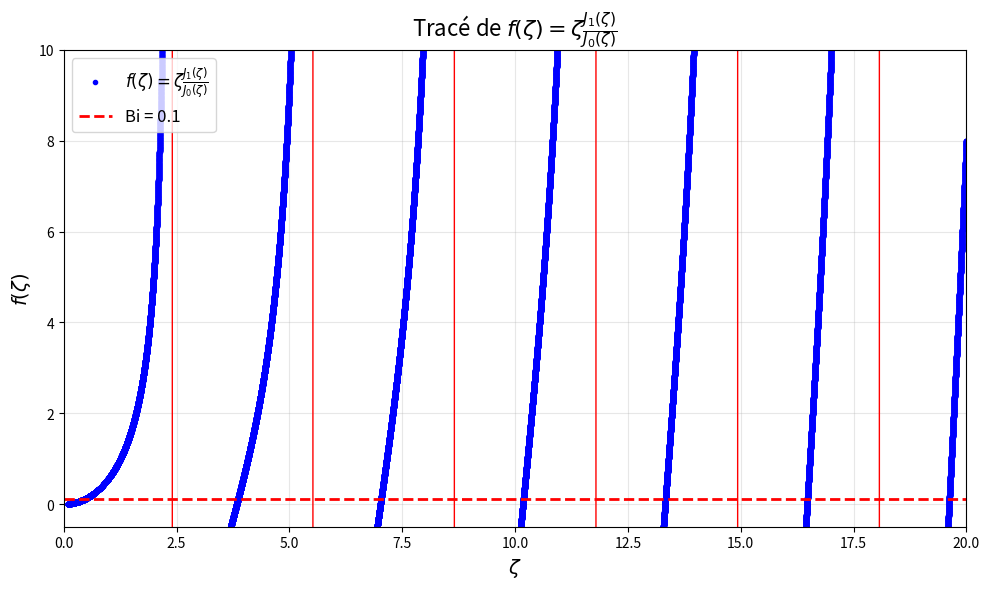
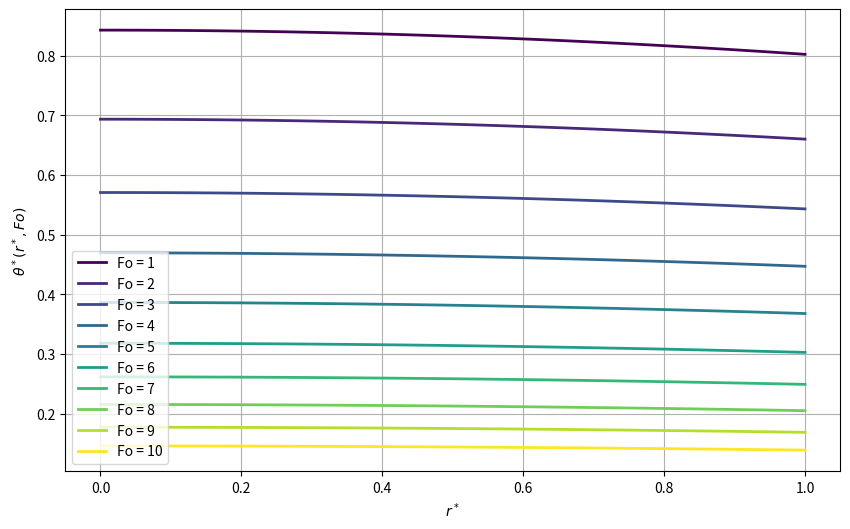

Write Python code to recreate these figures, in order.
import numpy as np
import matplotlib.pyplot as plt
from scipy.special import jv

# Définir la fonction f(zeta) = zeta * J1(zeta) / J0(zeta)
def f(zeta):
    """
    Calcule f(ζ) = ζ * J₁(ζ) / J₀(ζ)
    où J₀ et J₁ sont les fonctions de Bessel de première espèce
    """
    J0 = jv(0, zeta)  # Fonction de Bessel J₀
    J1 = jv(1, zeta)  # Fonction de Bessel J₁
    
    # Éviter la division par zéro
    result = np.where(J0 != 0, zeta * J1 / J0, 0)
    return result

# Créer un tableau de valeurs pour ζ
zeta = np.linspace(0.1, 20, 100000)  # Éviter ζ = 0 pour éviter les problèmes numériques

# Calculer f(ζ)
f_values = f(zeta)

# Valeur de Bi
Bi = 0.1

# Créer le graphique
plt.figure(figsize=(10, 6))

# Tracer f(ζ)
plt.plot(zeta, f_values, 'r-', linewidth=1) # ATTENTION abscisses des divergences sont à exclure
plt.plot(zeta, f_values, 'b.', linewidth=1, label=r'$f(\zeta) = \zeta \frac{J_1(\zeta)}{J_0(\zeta)}$')

# Tracer la ligne horizontale y = Bi
plt.axhline(y=Bi, color='r', linestyle='--', linewidth=2, label=f'Bi = {Bi}')

# Configuration du graphique
plt.xlabel(r'$\zeta$', fontsize=14)
plt.ylabel(r'$f(\zeta)$', fontsize=14)
plt.title(r'Tracé de $f(\zeta) = \zeta \frac{J_1(\zeta)}{J_0(\zeta)}$', fontsize=16)
plt.grid(True, alpha=0.3)
plt.legend(fontsize=12)

# Limites des axes pour une meilleure visualisation
plt.xlim(0, 20)
plt.ylim(-0.5, 10)

# Afficher le graphique
plt.tight_layout()
plt.show()

# Optionnel : trouver les intersections approximatives avec y = Bi
intersections = []
for i in range(1, len(f_values)):
    # Vérifier s'il y a un changement de signe
    if (f_values[i-1] - Bi) * (f_values[i] - Bi) < 0:
        # Vérifier que ce n'est pas une divergence (valeurs très grandes en valeur absolue)
        max_val = max(abs(f_values[i-1]), abs(f_values[i]))
        # Si les valeurs ne sont pas trop grandes, c'est probablement une vraie intersection
        if max_val < 100:  # Seuil pour éviter les divergences
            # Interpolation linéaire pour trouver l'intersection
            zeta_intersection = zeta[i-1] + (zeta[i] - zeta[i-1]) * (Bi - f_values[i-1]) / (f_values[i] - f_values[i-1])
            intersections.append(zeta_intersection)

if intersections:
    print(f"Intersections approximatives avec y = {Bi}:")
    for i, intersection in enumerate(intersections):
        print(f"  ζ_{i+1} ≈ {intersection:.4f}")
else:
    print(f"Aucune intersection trouvée avec y = {Bi} dans l'intervalle considéré.")

print("\n" + "="*60)
print("TRACÉ DE LA SÉRIE INFINIE θ*(r*, Fo)")
print("="*60)

# Fonction pour calculer la série θ*(r*, Fo)
def theta_star(r_star, Fo, zeta_roots, n_terms=50):
    """
    Calcule θ*(r*, Fo) selon la série infinie donnée
    
    Paramètres:
    r_star : position radiale normalisée (0 ≤ r* ≤ 1)
    Fo : nombre de Fourier
    zeta_roots : racines de l'équation f(ζ) = Bi
    n_terms : nombre de termes dans la série
    """
    theta = 0
    
    for n in range(min(n_terms, len(zeta_roots))):
        zeta_n = zeta_roots[n]
        
        # Calculer les fonctions de Bessel
        J0_zeta_n = jv(0, zeta_n)
        J1_zeta_n = jv(1, zeta_n)
        J0_zeta_n_r = jv(0, zeta_n * r_star)
        
        # Terme de la série
        if J0_zeta_n**2 + J1_zeta_n**2 != 0:  # Éviter division par zéro
            coefficient = (2 / zeta_n) * (J1_zeta_n / (J0_zeta_n**2 + J1_zeta_n**2))
            terme = coefficient * np.exp(-zeta_n**2 * Fo) * J0_zeta_n_r
            theta += terme
    
    return theta

# Trouver les racines ζ_n plus précisément (racines de f(ζ) - Bi = 0)
from scipy.optimize import fsolve

def equation_to_solve(zeta):
    """Équation f(ζ) - Bi = 0"""
    J0 = jv(0, zeta)
    J1 = jv(1, zeta)
    if J0 != 0:
        return zeta * J1 / J0 - Bi
    else:
        return float('inf')

# Chercher les premières racines en utilisant les intersections approximatives comme points de départ
zeta_roots = []
for intersection in intersections[:10]:  # Limiter aux 10 premières
    try:
        root = fsolve(equation_to_solve, intersection)[0]
        # Vérifier que c'est bien une racine
        if abs(equation_to_solve(root)) < 1e-6:
            zeta_roots.append(root)
    except:
        continue

# Si on n'a pas assez de racines, en chercher d'autres par balayage
if len(zeta_roots) < 5:
    print("Recherche de racines supplémentaires...")
    for zeta_guess in np.linspace(0.1, 50, 500):
        if abs(equation_to_solve(zeta_guess)) < 0.1:  # Proche d'une racine
            try:
                root = fsolve(equation_to_solve, zeta_guess)[0]
                if abs(equation_to_solve(root)) < 1e-6:
                    # Vérifier que cette racine n'est pas déjà trouvée
                    if not any(abs(root - existing_root) < 1e-3 for existing_root in zeta_roots):
                        zeta_roots.append(root)
            except:
                continue

zeta_roots = sorted(zeta_roots)[:10]  # Garder les 10 premières racines triées

print(f"Racines ζ_n trouvées (premières {len(zeta_roots)}):")
for i, root in enumerate(zeta_roots):
    print(f"  ζ_{i+1} = {root:.6f}")

# Paramètres pour le tracé
# Créer un nouveau graphique pour θ*(r*, Fo)
plt.figure(figsize=(10, 6))
colors = plt.cm.viridis(np.linspace(0, 1, 10))  # 10 couleurs différentes

for i, Fo in enumerate(range(1, 11)):
    r_star_values = np.linspace(0, 1, 100)
    theta_values = np.array([theta_star(r, Fo, zeta_roots) for r in r_star_values])
    print(f"Fo={Fo}: theta_values[0] = {theta_values[0]}")
    
    plt.plot(r_star_values, theta_values, 
             color=colors[i], linewidth=2,
             label=f'Fo = {Fo}')  # Label différent pour chaque courbe

plt.xlabel(r'$r^*$')
plt.ylabel(r'$\theta^*(r^*, Fo)$')
plt.legend(loc='lower left')
plt.grid(True)
plt.show()  # Une seule fois à la fin

print(f"\nValeurs particulières:")
print(f"θ*(0, Fo={Fo}) = {theta_star(0, Fo, zeta_roots):.6f} (centre)")
print(f"θ*(1, Fo={Fo}) = {theta_star(1, Fo, zeta_roots):.6f} (surface)")
